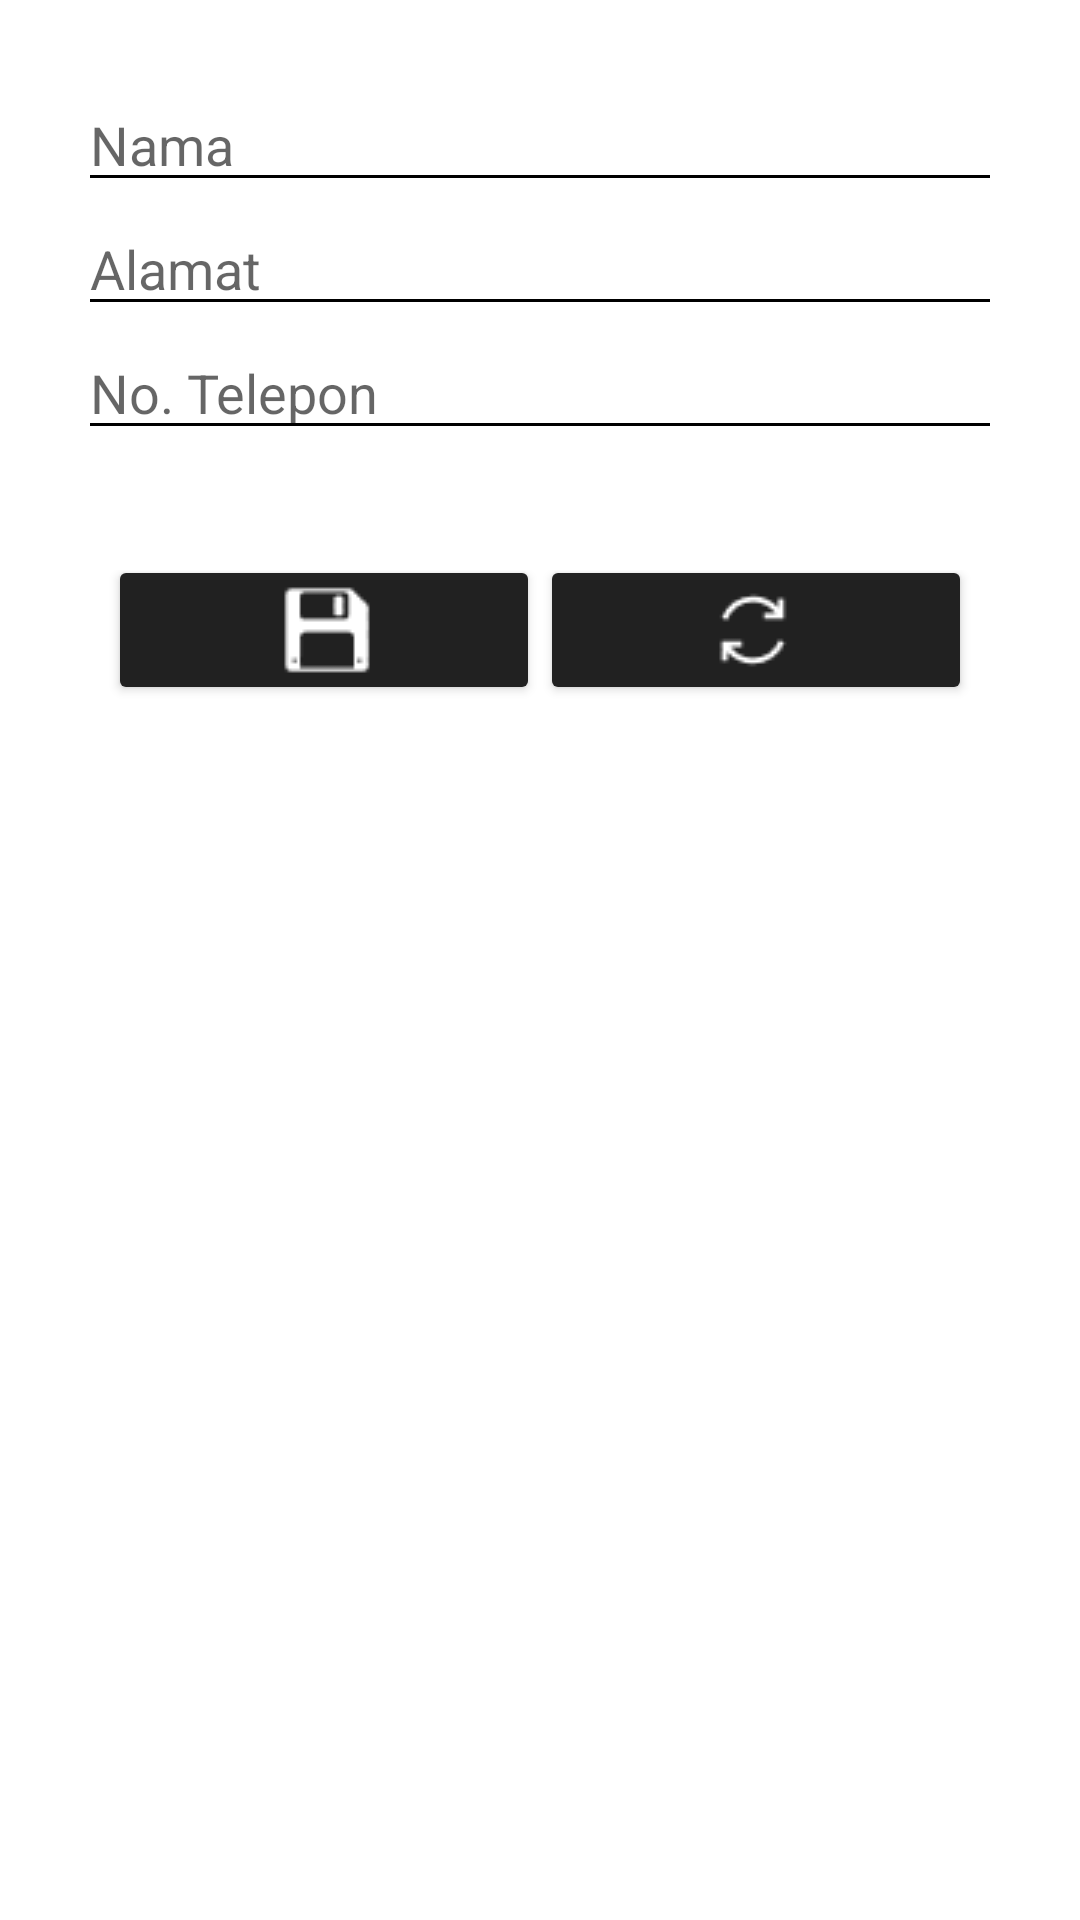

This screen was rendered from an Android layout file. Write that file and the resources it references.
<!-- AndroidManifest.xml: activity theme DialogAppTheme -->
<!-- res/layout/activity_edit_account.xml -->
<?xml version="1.0" encoding="utf-8"?>

<LinearLayout xmlns:android="http://schemas.android.com/apk/res/android"
    xmlns:app="http://schemas.android.com/apk/res-auto"
    xmlns:tools="http://schemas.android.com/tools"
    android:layout_width="match_parent"
    android:layout_height="match_parent"
    android:padding="10dp"
    android:orientation="vertical"
    tools:context="com.deva.android.countainersales.ui.EditAccountActivity">

    <EditText
        android:id="@+id/name_edit_text"
        android:layout_width="match_parent"
        android:layout_height="wrap_content"
        android:inputType="text"
        android:hint="Nama"/>
    <EditText
        android:id="@+id/address_edit_text"
        android:layout_width="match_parent"
        android:layout_height="wrap_content"
        android:inputType="text"
        android:hint="Alamat"/>
    <EditText
        android:id="@+id/phone_number_edit_text"
        android:layout_width="match_parent"
        android:layout_height="wrap_content"
        android:inputType="text"
        android:hint="No. Telepon"/>

    <LinearLayout
        android:layout_width="match_parent"
        android:layout_height="wrap_content"
        android:layout_marginTop="40dp"
        android:orientation="horizontal"
        android:paddingLeft="10dp"
        android:paddingRight="10dp">

        <ImageButton
            android:id="@+id/change_button"
            style="@style/Widget.AppCompat.Button.Colored"
            android:layout_width="0dp"
            android:layout_height="wrap_content"
            android:layout_gravity="center"
            android:layout_marginBottom="10dp"
            android:layout_weight="1"
            android:src="@drawable/save_30"
            android:drawablePadding="0dp"
            android:onClick="btnCalorie"
            android:paddingRight="10dp"
            android:textAllCaps="true" />

        <ImageButton
            android:id="@+id/reset_button"
            android:layout_width="0dp"
            android:layout_height="wrap_content"
            android:layout_gravity="center"
            android:layout_marginBottom="10dp"
            android:layout_weight="1"
            android:drawablePadding="0dp"
            android:onClick="btnReset"
            android:paddingLeft="10dp"
            style="@style/Widget.AppCompat.Button.Colored"
            android:src="@drawable/refresh_30"
            android:textAllCaps="true" />
    </LinearLayout>
</LinearLayout>
<!-- resources referenced by this layout -->
<resources>
  <!-- drawable refresh_30: png bitmap (drawable, 428 bytes) -->
  <!-- drawable save_30: png bitmap (drawable, 330 bytes) -->
  <style name="DialogAppTheme" parent="Theme.AppCompat.Light.Dialog">
          
          <item name="colorPrimary">@color/colorPrimary</item>
          <item name="colorPrimaryDark">@color/colorPrimary</item>
          <item name="colorAccent">@color/colorAccent</item>
          <item name="actionBarTheme">@style/MyApp.ActionBarTheme</item>
          <item name="actionBarStyle">@style/MyActionBar</item>
          <item name="colorControlNormal">#000</item>
          
          
      </style>
  <color name="colorPrimary">#E53935</color>
  <color name="colorAccent">#212121</color>
  <style name="MyApp.ActionBarTheme" parent="@style/ThemeOverlay.AppCompat.ActionBar">
          
          <item name="colorControlNormal">@color/colorPrimaryDark</item>
      </style>
  <style name="MyActionBar" parent="@style/Widget.AppCompat.ActionBar.Solid">
          <item name="titleTextStyle">@style/MyTitleTextStyle</item>
      </style>
  <color name="colorPrimaryDark">#D32F2F</color>
  <style name="MyTitleTextStyle" parent="@style/TextAppearance.AppCompat.Widget.ActionBar.Title">
          <item name="android:textColor">@color/colorPrimaryDark</item>
      </style>
</resources>
